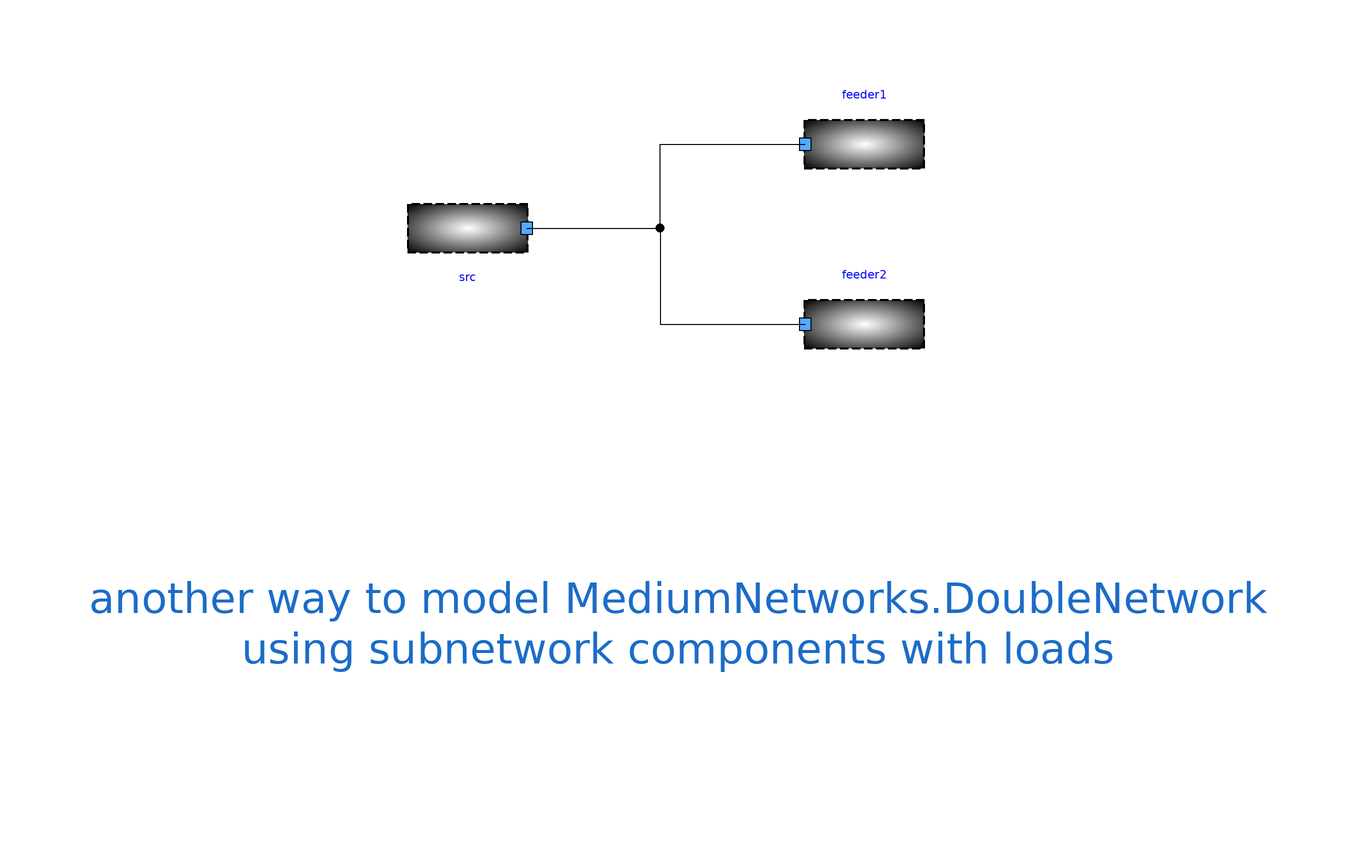

The Modelica model whose source follows is shown above as a component diagram (icons at their Placement, wires along their Line points).

model DoubleNetworkWithLoads "Double Distribution network"
        extends Icons.myExample;
        Source src annotation (
          Placement(transformation(extent = {{-10, -10}, {10, 10}}, rotation = 180, origin = {-32, 30})));
        FeederWithLoads feeder2 annotation (
          Placement(transformation(extent = {{24, 4}, {44, 24}})));
        FeederWithLoads feeder1 annotation (
          Placement(transformation(extent = {{24, 34}, {44, 54}})));
      equation
        connect(src.terminal, feeder1.terminal) annotation (
          Line(points = {{-22.2, 30}, {0, 30}, {0, 44}, {24.2, 44}}, color = {0, 0, 0}));
        connect(src.terminal, feeder2.terminal) annotation (
          Line(points = {{-22.2, 30}, {0, 30}, {0, 14}, {24.2, 14}}, color = {0, 0, 0}));
        annotation (
          Diagram(graphics = {Text(lineColor = {28, 108, 200}, extent = {{-96, -12}, {102, -60}}, textString = "another way to model MediumNetworks.DoubleNetwork
using subnetwork components with loads")}, coordinateSystem(initialScale = 0.1)),
          experiment(StopTime = 1));
      end DoubleNetworkWithLoads;